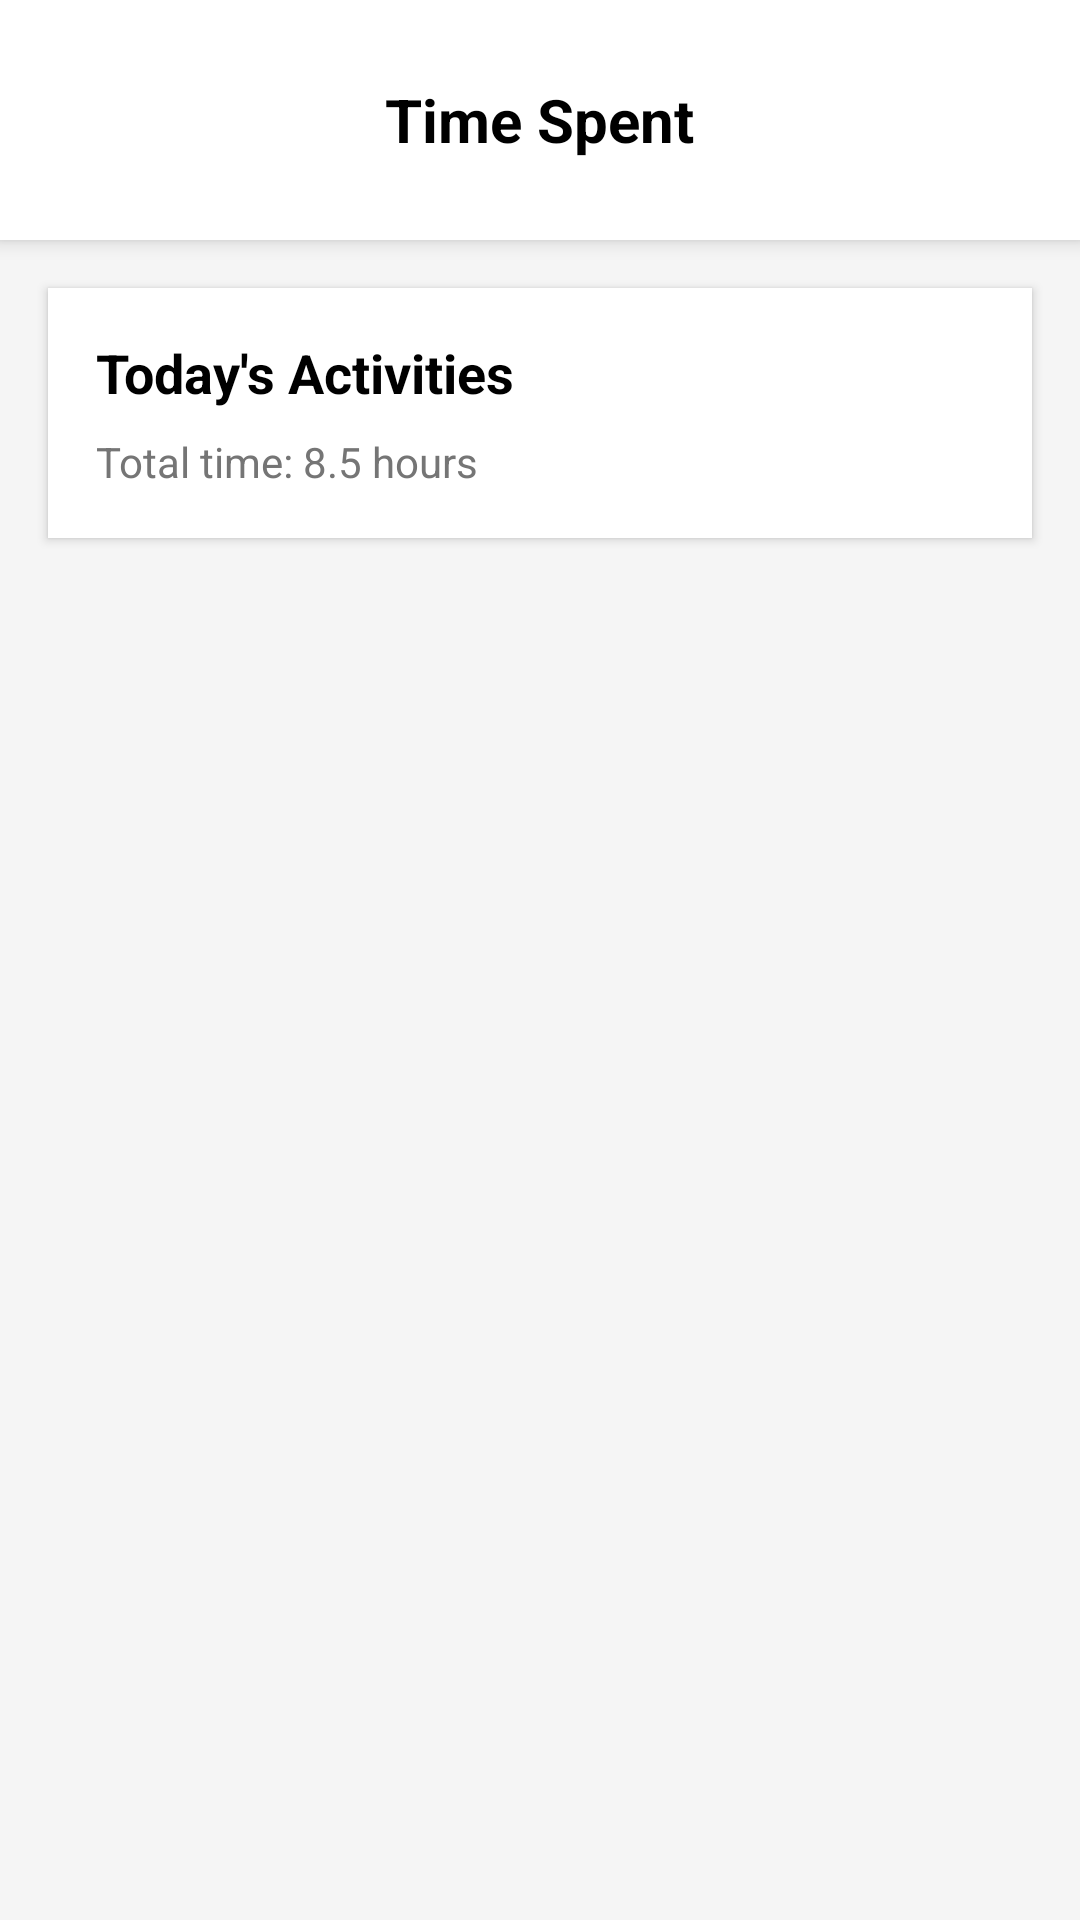

The Android layout XML behind this screen, and the referenced resources:
<!-- AndroidManifest.xml: activity theme Theme.MyMiniProfile.DetailActivity -->
<!-- res/layout/fragment_time_spent.xml -->
<?xml version="1.0" encoding="utf-8"?>
<LinearLayout
    xmlns:android="http://schemas.android.com/apk/res/android"
    xmlns:tools="http://schemas.android.com/tools"
    android:layout_width="match_parent"
    android:layout_height="match_parent"
    android:orientation="vertical"
    android:background="#F5F5F5">

    
    <RelativeLayout
        android:layout_width="match_parent"
        android:layout_height="wrap_content"
        android:background="@android:color/white"
        android:padding="16dp"
        android:elevation="4dp">

        <ImageView
            android:id="@+id/btnBack"
            android:layout_width="48dp"
            android:layout_height="48dp"
            android:layout_centerVertical="true"
            android:src="@drawable/arrowback"
            android:contentDescription="Back"
            android:padding="12dp"
            android:clickable="true"
            android:focusable="true"
            android:background="?attr/selectableItemBackgroundBorderless"/>

        <TextView
            android:layout_width="wrap_content"
            android:layout_height="wrap_content"
            android:text="Time Spent"
            android:textSize="20sp"
            android:textStyle="bold"
            android:textColor="#000000"
            android:layout_centerInParent="true"/>

    </RelativeLayout>

    
    <LinearLayout
        android:layout_width="match_parent"
        android:layout_height="wrap_content"
        android:orientation="vertical"
        android:background="@android:color/white"
        android:padding="16dp"
        android:layout_margin="16dp"
        android:elevation="2dp">

        <TextView
            android:layout_width="wrap_content"
            android:layout_height="wrap_content"
            android:text="Today's Activities"
            android:textSize="18sp"
            android:textStyle="bold"
            android:textColor="#000000"
            android:layout_marginBottom="8dp"/>

        <TextView
            android:layout_width="wrap_content"
            android:layout_height="wrap_content"
            android:text="Total time: 8.5 hours"
            android:textSize="14sp"
            android:textColor="#757575"/>

    </LinearLayout>

    
    <androidx.recyclerview.widget.RecyclerView
        android:id="@+id/recyclerViewTimeSpent"
        android:layout_width="match_parent"
        android:layout_height="match_parent"
        android:paddingStart="16dp"
        android:paddingEnd="16dp"
        android:clipToPadding="false"
        tools:listitem="@layout/fragment_time_spent"/>

</LinearLayout>
<!-- resources referenced by this layout -->
<resources>
  <style name="Theme.MyMiniProfile.DetailActivity" parent="Theme.MyMiniProfile">
          <item name="windowActionBar">false</item>
          <item name="windowNoTitle">true</item>
      </style>
  <style name="Theme.MyMiniProfile" parent="Theme.MaterialComponents.DayNight.DarkActionBar">
          
          <item name="colorPrimary">@color/purple_500</item>
          <item name="colorPrimaryVariant">@color/purple_700</item>
          <item name="colorOnPrimary">@color/white</item>
          
          <item name="android:statusBarColor">?attr/colorPrimaryVariant</item>
      </style>
  <color name="purple_500">#FF6200EE</color>
  <color name="purple_700">#FF3700B3</color>
  <color name="white">#FFFFFFFF</color>
</resources>
